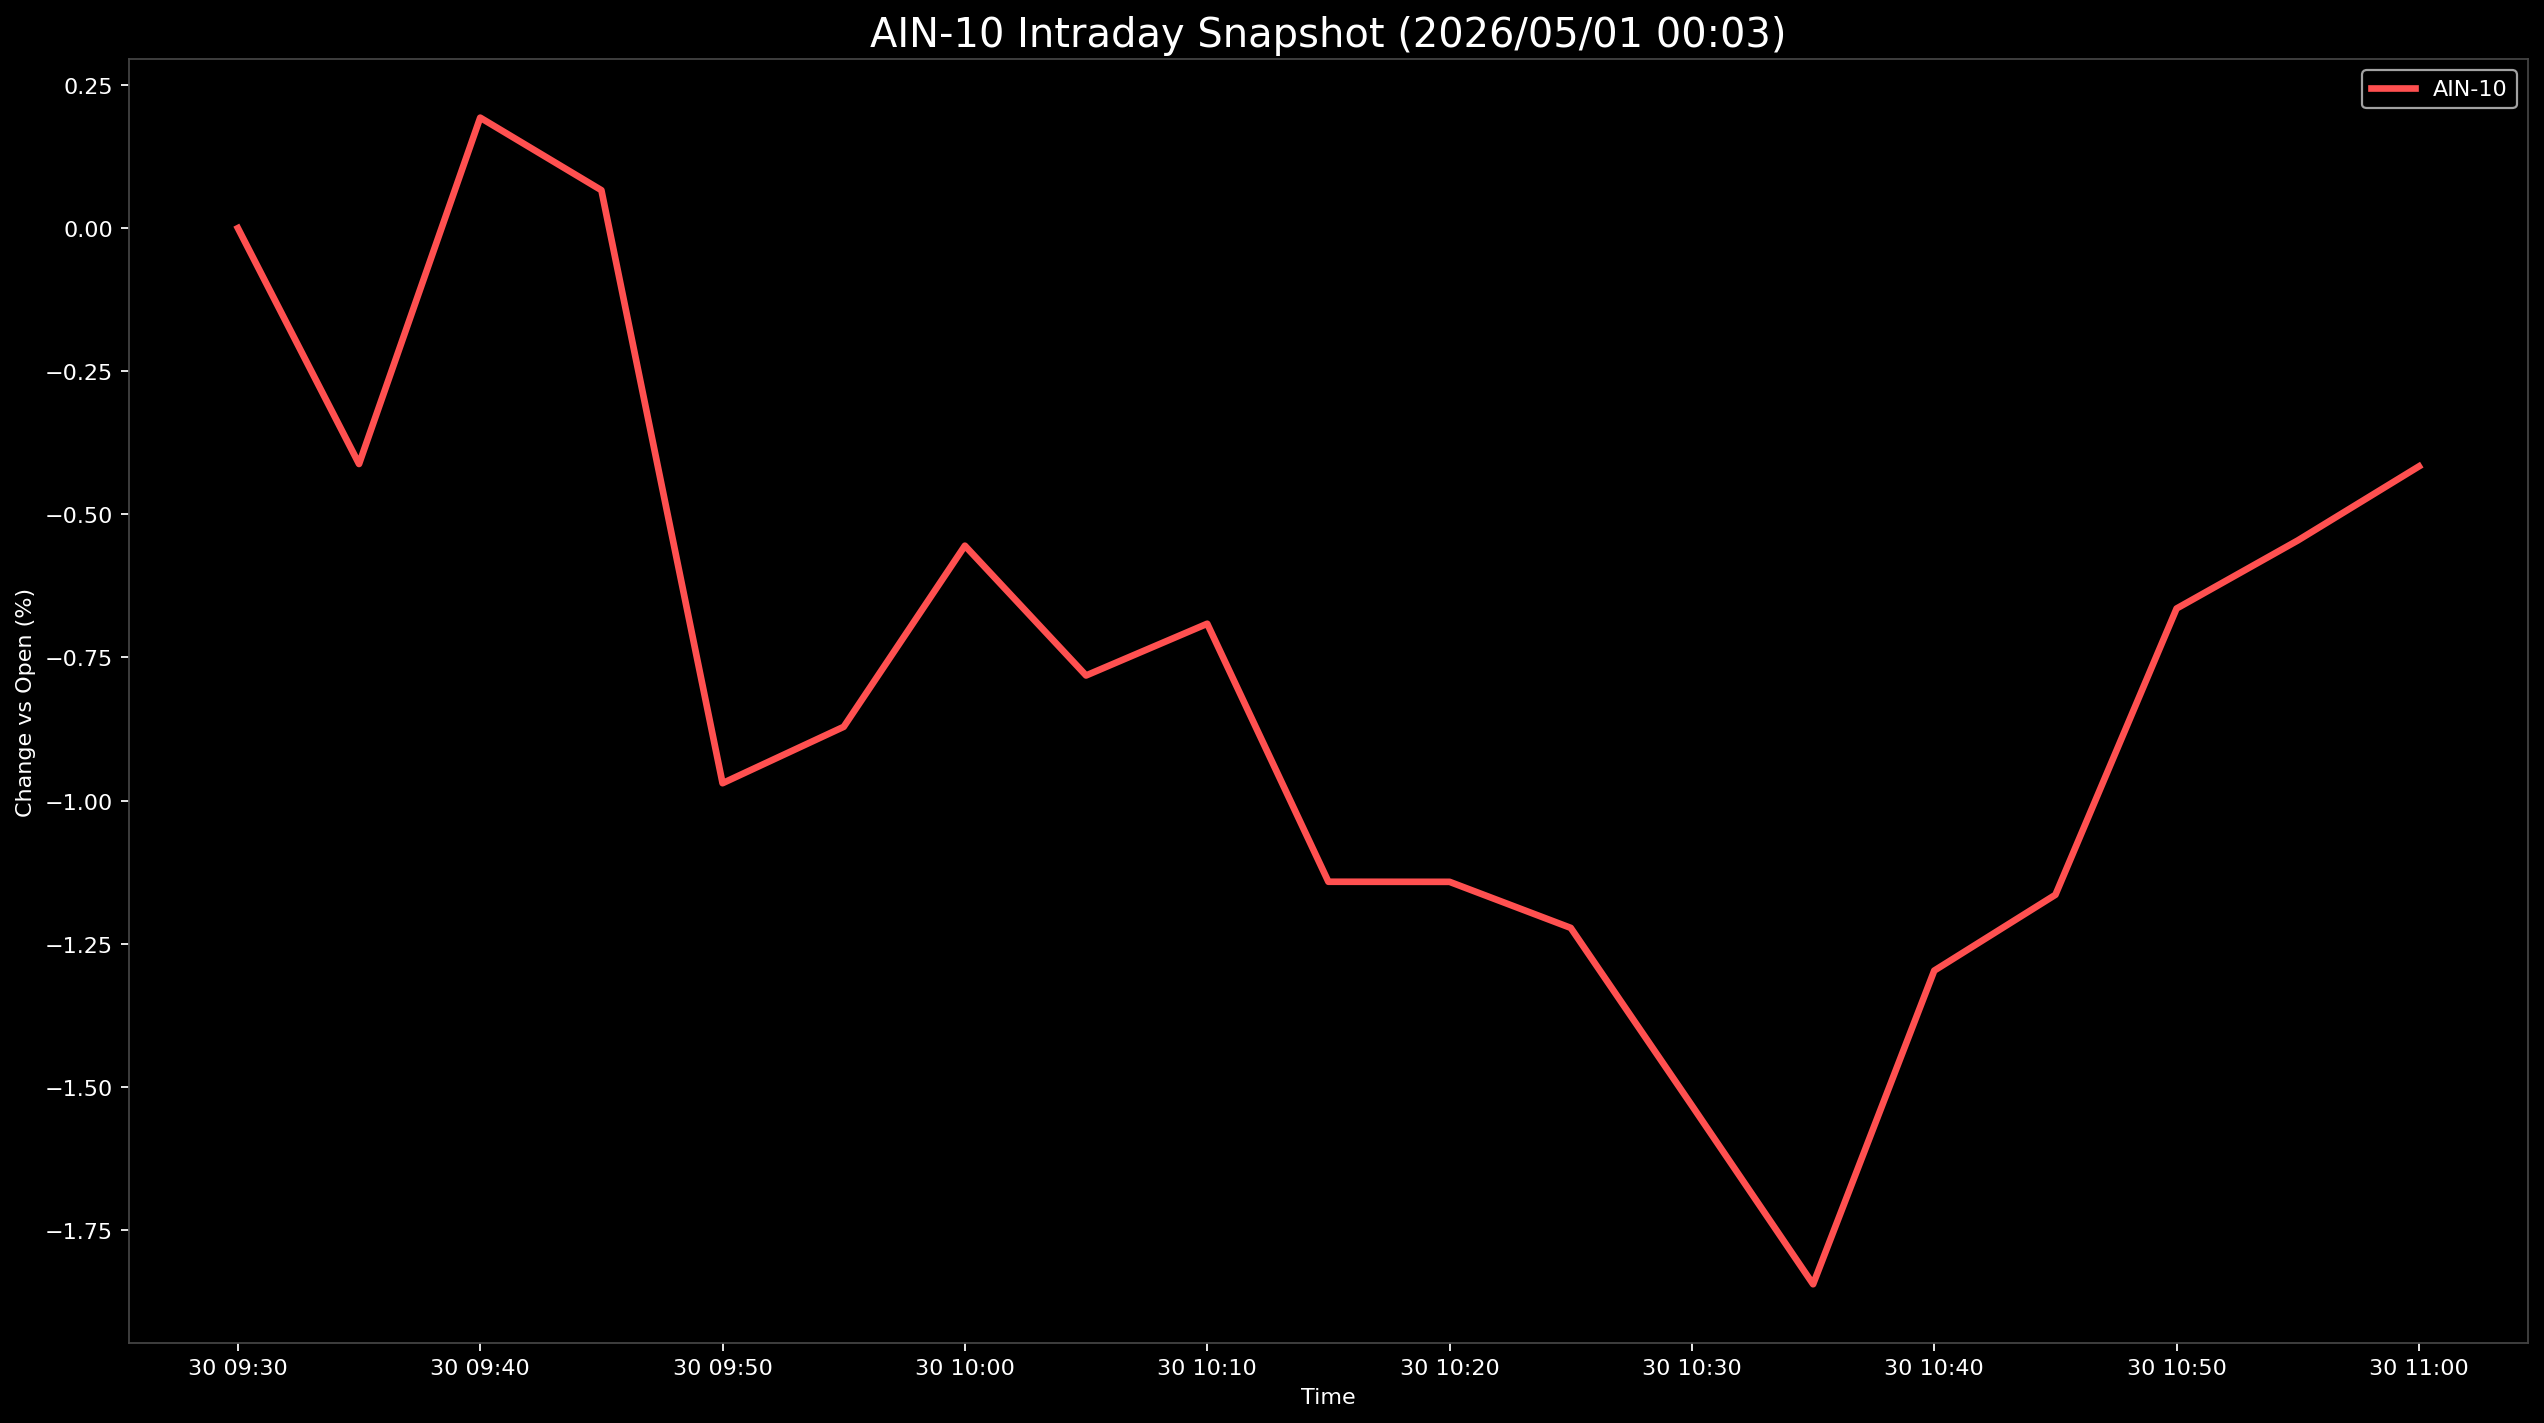

The data file committed next to this chart (first rows):
Datetime, AIN-10
2026-04-30 09:30:00, 0.0
2026-04-30 09:35:00, -0.412
2026-04-30 09:40:00, 0.1929
2026-04-30 09:45:00, 0.06625
2026-04-30 09:50:00, -0.9696
2026-04-30 09:55:00, -0.8711
2026-04-30 10:00:00, -0.5547
2026-04-30 10:05:00, -0.7814
2026-04-30 10:10:00, -0.6911
2026-04-30 10:15:00, -1.142
2026-04-30 10:20:00, -1.142
2026-04-30 10:25:00, -1.222
2026-04-30 10:30:00, -1.533
2026-04-30 10:35:00, -1.845
2026-04-30 10:40:00, -1.297
2026-04-30 10:45:00, -1.165
2026-04-30 10:50:00, -0.6645
2026-04-30 10:55:00, -0.5456
2026-04-30 11:00:00, -0.4162
